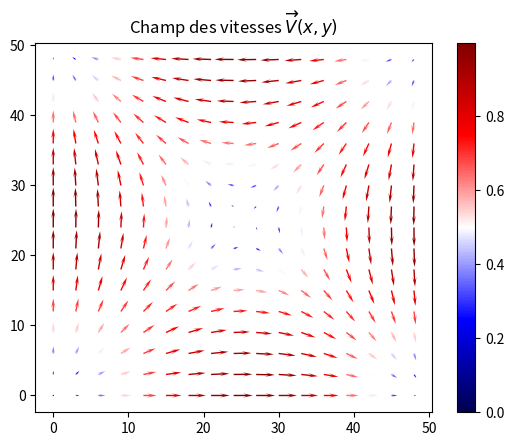

The script that saved this image:
## Question 13 - ce programme permet de tracer le champ des vitesses V(x,y)
import numpy as np
from matplotlib.pyplot import*
from math import *

n = 50 # dimensions du domaine
L=50 # dimensions du domaine
X, Y = np.mgrid[0:n:3, 0:n:3]

k,l=1,1

U=np.cos(k*pi*Y/L)*np.sin(l*pi*X/L) #Vx
V=np.sin(k*pi*Y/L)*np.cos(l*pi*X/L) # Vy

Vit=np.sqrt(np.square(U)+np.square(V)) # norme de V

quiver(X, Y, U, V,        # données
           Vit,                   # couleur des flèches en fonction de la norme de V
           cmap=cm.seismic,     # colour map
           headlength=7)        # longueur des flèches

# Affichage
title('Champ des vitesses $\overrightarrow{V}(x,y)$')
colorbar()
show()                

